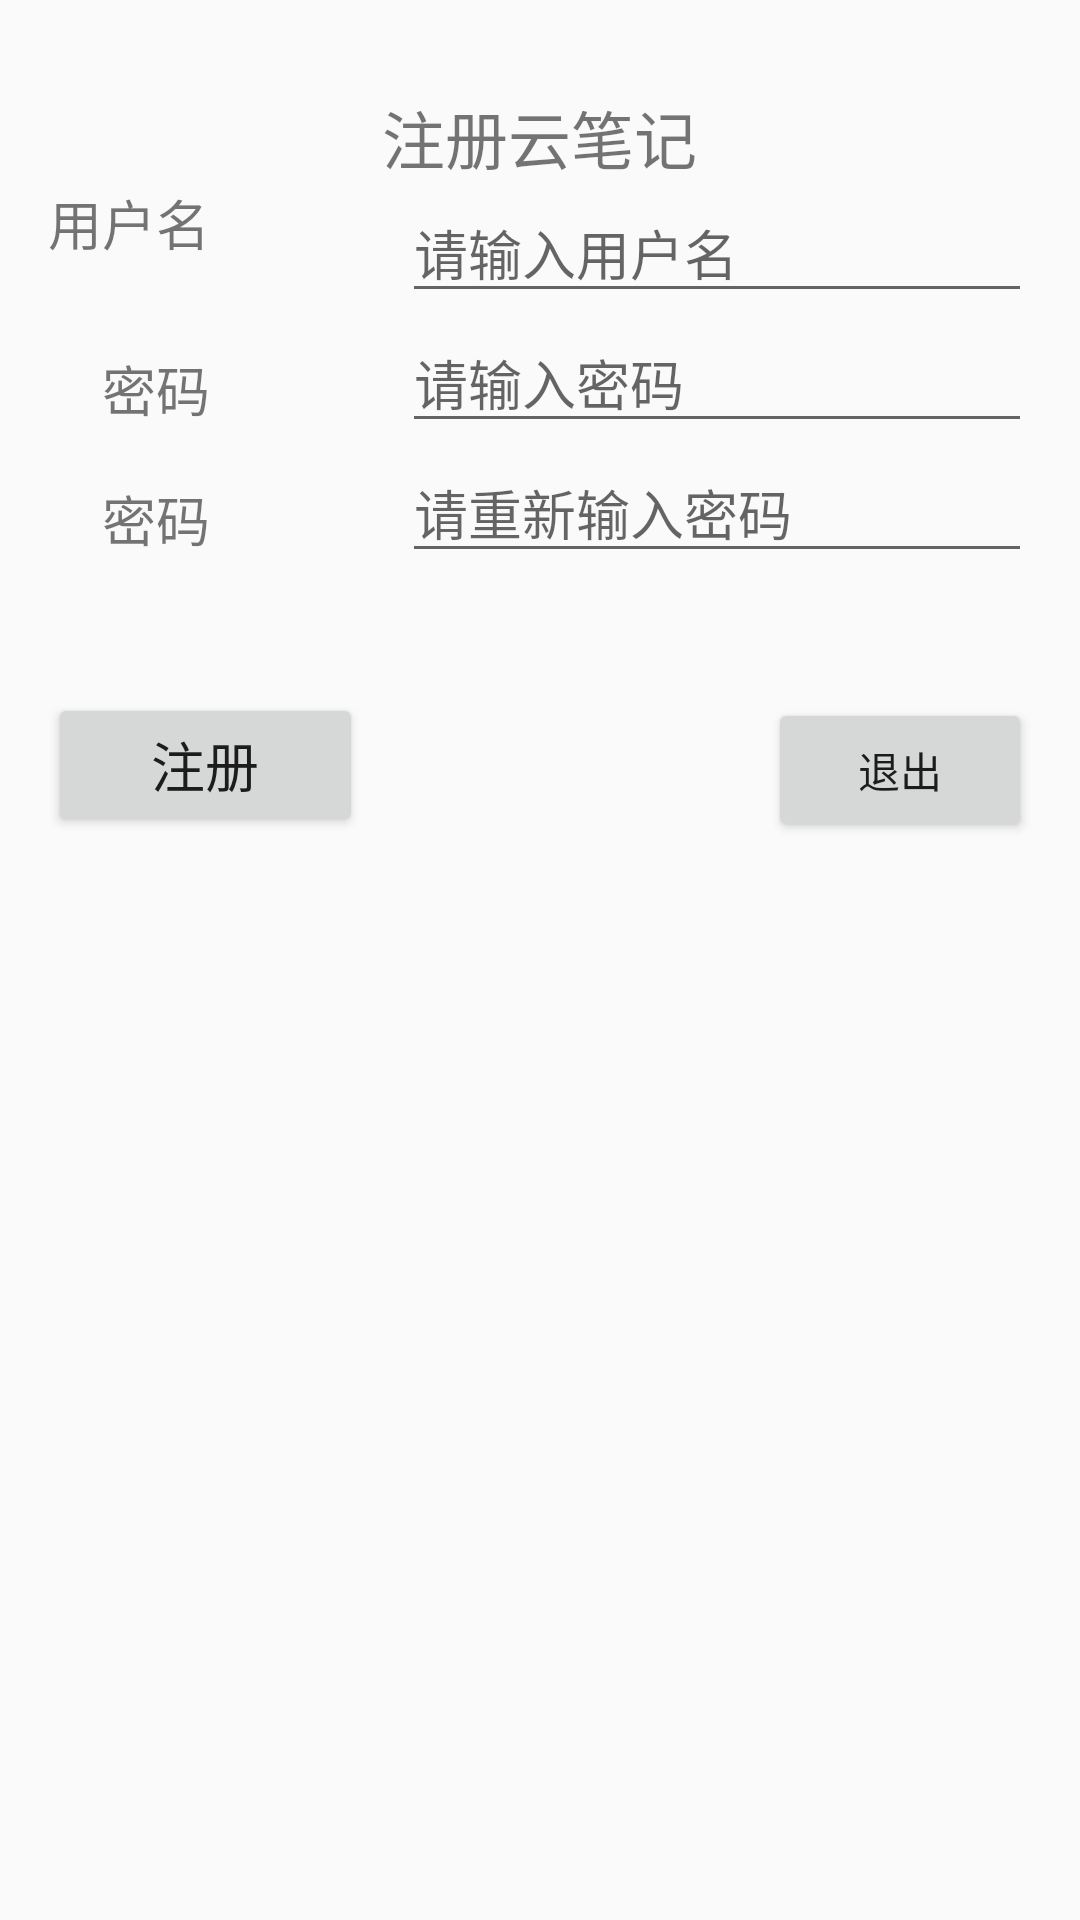

Reconstruct the res/layout file that produces this screen, plus the resources it refers to.
<!-- AndroidManifest.xml: application theme AppTheme -->
<!-- res/layout/activity_regeister.xml -->
<?xml version="1.0" encoding="utf-8"?>
<RelativeLayout xmlns:android="http://schemas.android.com/apk/res/android"
    xmlns:tools="http://schemas.android.com/tools"
    android:id="@+id/activity_regeister"
    android:layout_width="match_parent"
    android:layout_height="match_parent"
    android:paddingBottom="16dp"
    android:paddingLeft="16dp"
    android:paddingRight="16dp"
    android:paddingTop="16dp"
                android:background="@drawable/b3"
    tools:context="com.example.administrator.cloudnote.RegisterActivity">

    <TextView
        android:text="@string/regeister_title"
        android:layout_width="wrap_content"
        android:layout_height="wrap_content"
        android:layout_alignParentTop="true"
        android:layout_marginLeft="150dp"
        android:layout_marginStart="150dp"
        android:layout_marginTop="14dp"
        android:textSize="@dimen/big_text_size"
        android:id="@+id/regeister_title_tv"
        android:layout_centerInParent="true"
        />

    <TextView
        android:text="@string/password"
        android:layout_width="wrap_content"
        android:layout_height="wrap_content"
        android:layout_below="@+id/username_et"
        android:layout_alignRight="@+id/username_tv"

        android:layout_marginTop="12dp"
        android:textSize="@dimen/text_size"
        android:id="@+id/password_tv" />

    <EditText
        android:layout_width="wrap_content"
        android:layout_height="wrap_content"
        android:inputType="textPassword"
        android:ems="10"
        android:layout_below="@+id/username_et"
        android:layout_alignLeft="@+id/username_et"
        android:layout_alignStart="@+id/username_et"
        android:hint="@string/hint_input_password"
        android:id="@+id/password_et" />


    <TextView
        android:text="@string/password"
        android:layout_width="wrap_content"
        android:layout_height="wrap_content"
        android:layout_below="@+id/password_et"
        android:layout_alignRight="@+id/password_tv"

        android:layout_marginTop="12dp"
        android:textSize="@dimen/text_size"
        android:id="@+id/re_password_tv" />

    <EditText
        android:layout_width="wrap_content"
        android:layout_height="wrap_content"
        android:inputType="textPassword"
        android:ems="10"
        android:layout_below="@+id/password_et"
        android:layout_alignLeft="@+id/password_et"
        android:layout_alignStart="@+id/password_et"
        android:hint="@string/hint_input_re_password"
        android:id="@+id/re_password_et" />

    <EditText
        android:layout_width="wrap_content"
        android:layout_height="wrap_content"
        android:inputType="textPersonName"
        android:ems="10"
        android:textSize="@dimen/text_size"
        android:hint="@string/hint_input_username"
        android:maxLength="35"
        android:id="@+id/username_et"
        android:layout_below="@+id/regeister_title_tv"
        android:layout_alignParentRight="true"
        android:layout_alignParentEnd="true" />

    <Button
        android:layout_width="wrap_content"
        android:layout_height="wrap_content"
        android:layout_marginTop="40dp"
        android:id="@+id/regeister_btn"
        android:textSize="@dimen/text_size"
        android:text="@string/regeiste"
        android:ems="5"
        android:layout_below="@+id/re_password_et"
        android:layout_alignParentLeft="true"
        android:layout_alignParentStart="true" />

    <TextView
        android:text="@string/username"
        android:layout_width="wrap_content"
        android:layout_height="wrap_content"
        android:textSize="@dimen/text_size"
        android:id="@+id/username_tv"
        android:layout_alignTop="@+id/username_et"
        android:layout_alignParentLeft="true"
        android:layout_alignParentStart="true" />

    <Button
        android:layout_width="wrap_content"
        android:layout_height="wrap_content"
        android:id="@+id/exit_btn"
        android:text="@string/exit"
        android:ems="5"
        android:layout_alignBaseline="@+id/regeister_btn"
        android:layout_alignBottom="@+id/regeister_btn"
        android:layout_alignParentRight="true"
        android:layout_alignParentEnd="true" />
</RelativeLayout>
<!-- resources referenced by this layout -->
<resources>
  <dimen name="big_text_size">21sp</dimen>
  <dimen name="text_size">18sp</dimen>
  <string name="exit">退出</string>
  <string name="hint_input_password">请输入密码</string>
  <string name="hint_input_re_password">请重新输入密码</string>
  <string name="hint_input_username">请输入用户名</string>
  <string name="password">密码</string>
  <string name="regeiste">注册</string>
  <string name="regeister_title">注册云笔记</string>
  <string name="username">用户名</string>
  <style name="AppTheme" parent="Theme.AppCompat.Light.DarkActionBar">
          
          <item name="colorPrimary">@color/colorPrimary</item>
          <item name="colorPrimaryDark">@color/colorPrimaryDark</item>
          <item name="colorAccent">@color/colorAccent</item>
      </style>
  <color name="colorPrimary">#3F51B5</color>
  <color name="colorPrimaryDark">#303F9F</color>
  <color name="colorAccent">#FF4081</color>
</resources>
